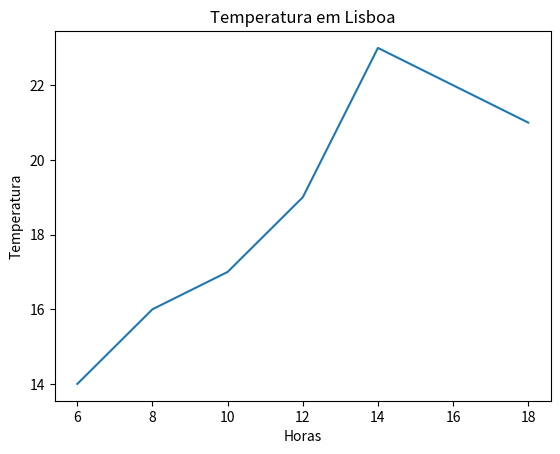

Recreate this plot in Python.
# Install matplotlib
# PS C:\Dev\Projects\python> & C:/Users/<user>/AppData/Local/Programs/Python/Python37-32/python.exe -m pip install matplotlib
import matplotlib.pyplot as plt

#Coordenadas X e Y
horas = [6, 8, 10, 12, 14, 16, 18]
temperatura = [14, 16, 17, 19, 23, 22, 21]

#Título
plt.title("Temperatura em Lisboa")

#Legendas dos eixos
plt.xlabel("Horas")
plt.ylabel("Temperatura")

#Desenha gráfico
plt.plot(horas, temperatura)

#Salva gráfico como pdf
plt.savefig("TemperaturaLisboa.pdf")

#Mostra gráfico
plt.show()
